Run: headless pygame with SDL's dummy video driver; simulated clock (each Clock.tick advances the game by its frame time, no real sleeping); random seed 0; keys injected as events and as key.get_pressed() state; no mouse input; restart key C tapped at the start of phases 3 and 4.
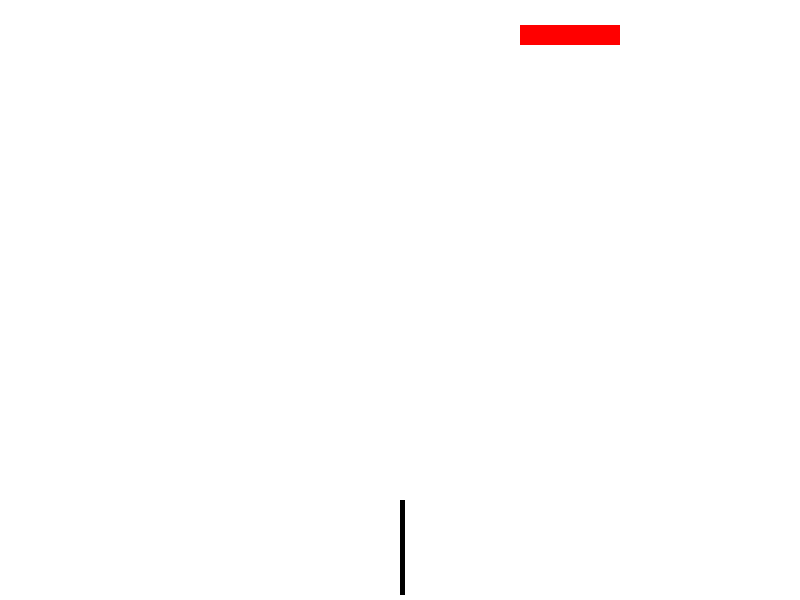
Frame 1 of 4 · flips 1–60 · no input
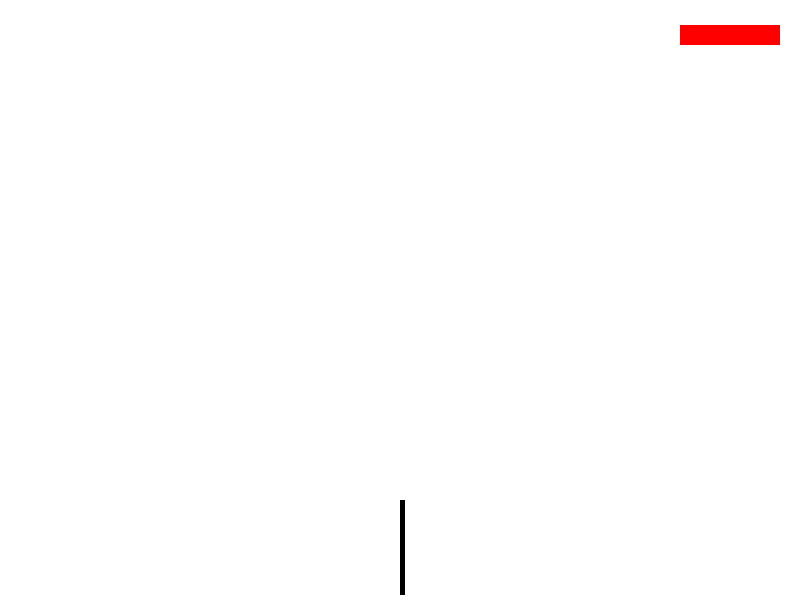
Frame 2 of 4 · flips 61–180 · tapped SPACE, RETURN · held RIGHT (→), D
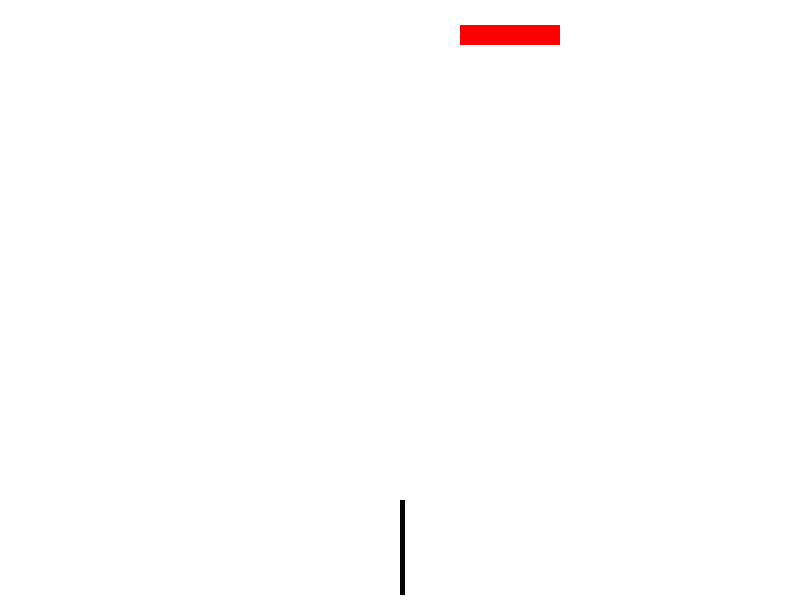
Frame 3 of 4 · flips 181–300 · tapped C · held DOWN (↓), S
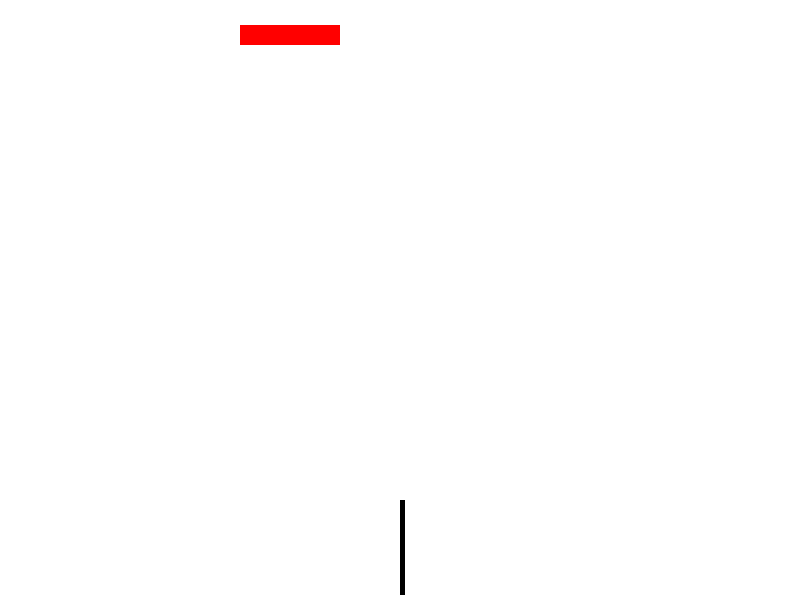
Frame 4 of 4 · flips 301–420 · tapped C · held LEFT (←), A, UP (↑), W

The pygame program that drew these frames:

import pygame
import time

white = (255, 255, 255)
black = (0, 0, 0)
red = (255, 0, 0)

screen_width = 800
screen_height = 600
block_width = 100
block_height = 20
arrow_width = 5
arrow_height = 95

display = pygame.display.set_mode((screen_width, screen_height))
pygame.display.set_caption("ARCHERY MASTER 5000")

clock = pygame.time.Clock()

pygame.init()

font = pygame.font.SysFont(None, 25)


def message_to_screen(msg, color):
    screen_text = font.render(msg, True, color)
    display.blit(screen_text, [screen_width / 2 - 200, screen_height / 2])


def gameLoop():
    block_x = 300
    block_y = 25
    block_speed = 10

    arrow_x = 400
    arrow_y = 500
    arrow_speed = 0

    trigger = 0
    chances = 0
    flag = 0

    gameExit = False
    gameWin = False
    gameThree = False

    while not gameExit:

        while gameWin == True:
            display.fill(white)
            message_to_screen("You Win! Play again? (c/q)", red)
            pygame.display.update()

            for event in pygame.event.get():
                if event.type == pygame.KEYDOWN:
                    if event.key == pygame.K_q:
                        gameExit = True
                        gameWin = False

                    if event.key == pygame.K_c:
                        gameLoop()

        while gameThree == True:
            display.fill(white)
            message_to_screen("Done with 3 tries, press c to continue or q to quit", red)
            pygame.display.update()

            for event in pygame.event.get():
                if event.type == pygame.KEYDOWN:
                    if event.key == pygame.K_q:
                        gameExit = True
                        gameThree = False

                    if event.key == pygame.K_c:
                        gameLoop()

        display.fill((255, 255, 255))
        trigger += 1

        for event in pygame.event.get():
            if event.type == pygame.QUIT:
                gameExit = True

            if event.type == pygame.KEYDOWN:
                if event.key == pygame.K_SPACE:
                    arrow_speed = 20
                    flag = 1
                    chances += 1

        if trigger == 100:
            flag = 0
            trigger = 0
            arrow_y = 500
            arrow_speed = 0

        if chances > 3:
            gameThree = True

        if block_x < 5 or block_x > screen_width - block_width + 5:
            block_speed *= -1

        block_x += block_speed
        arrow_y -= arrow_speed

        # position set - > debug
        if arrow_y in range(block_y + block_height - arrow_height,
                            block_y + block_height) and block_x + 5 <= arrow_x <= (block_x + block_width - 5):
            print("hit")
            gameWin = True

        pygame.draw.rect(display, (255, 0, 0), [block_x, block_y, block_width, block_height])
        pygame.draw.rect(display, (0, 0, 0), [arrow_x, arrow_y, arrow_width, arrow_height])
        pygame.display.update()

        clock.tick(60)

    pygame.quit()
    quit()


gameLoop()
